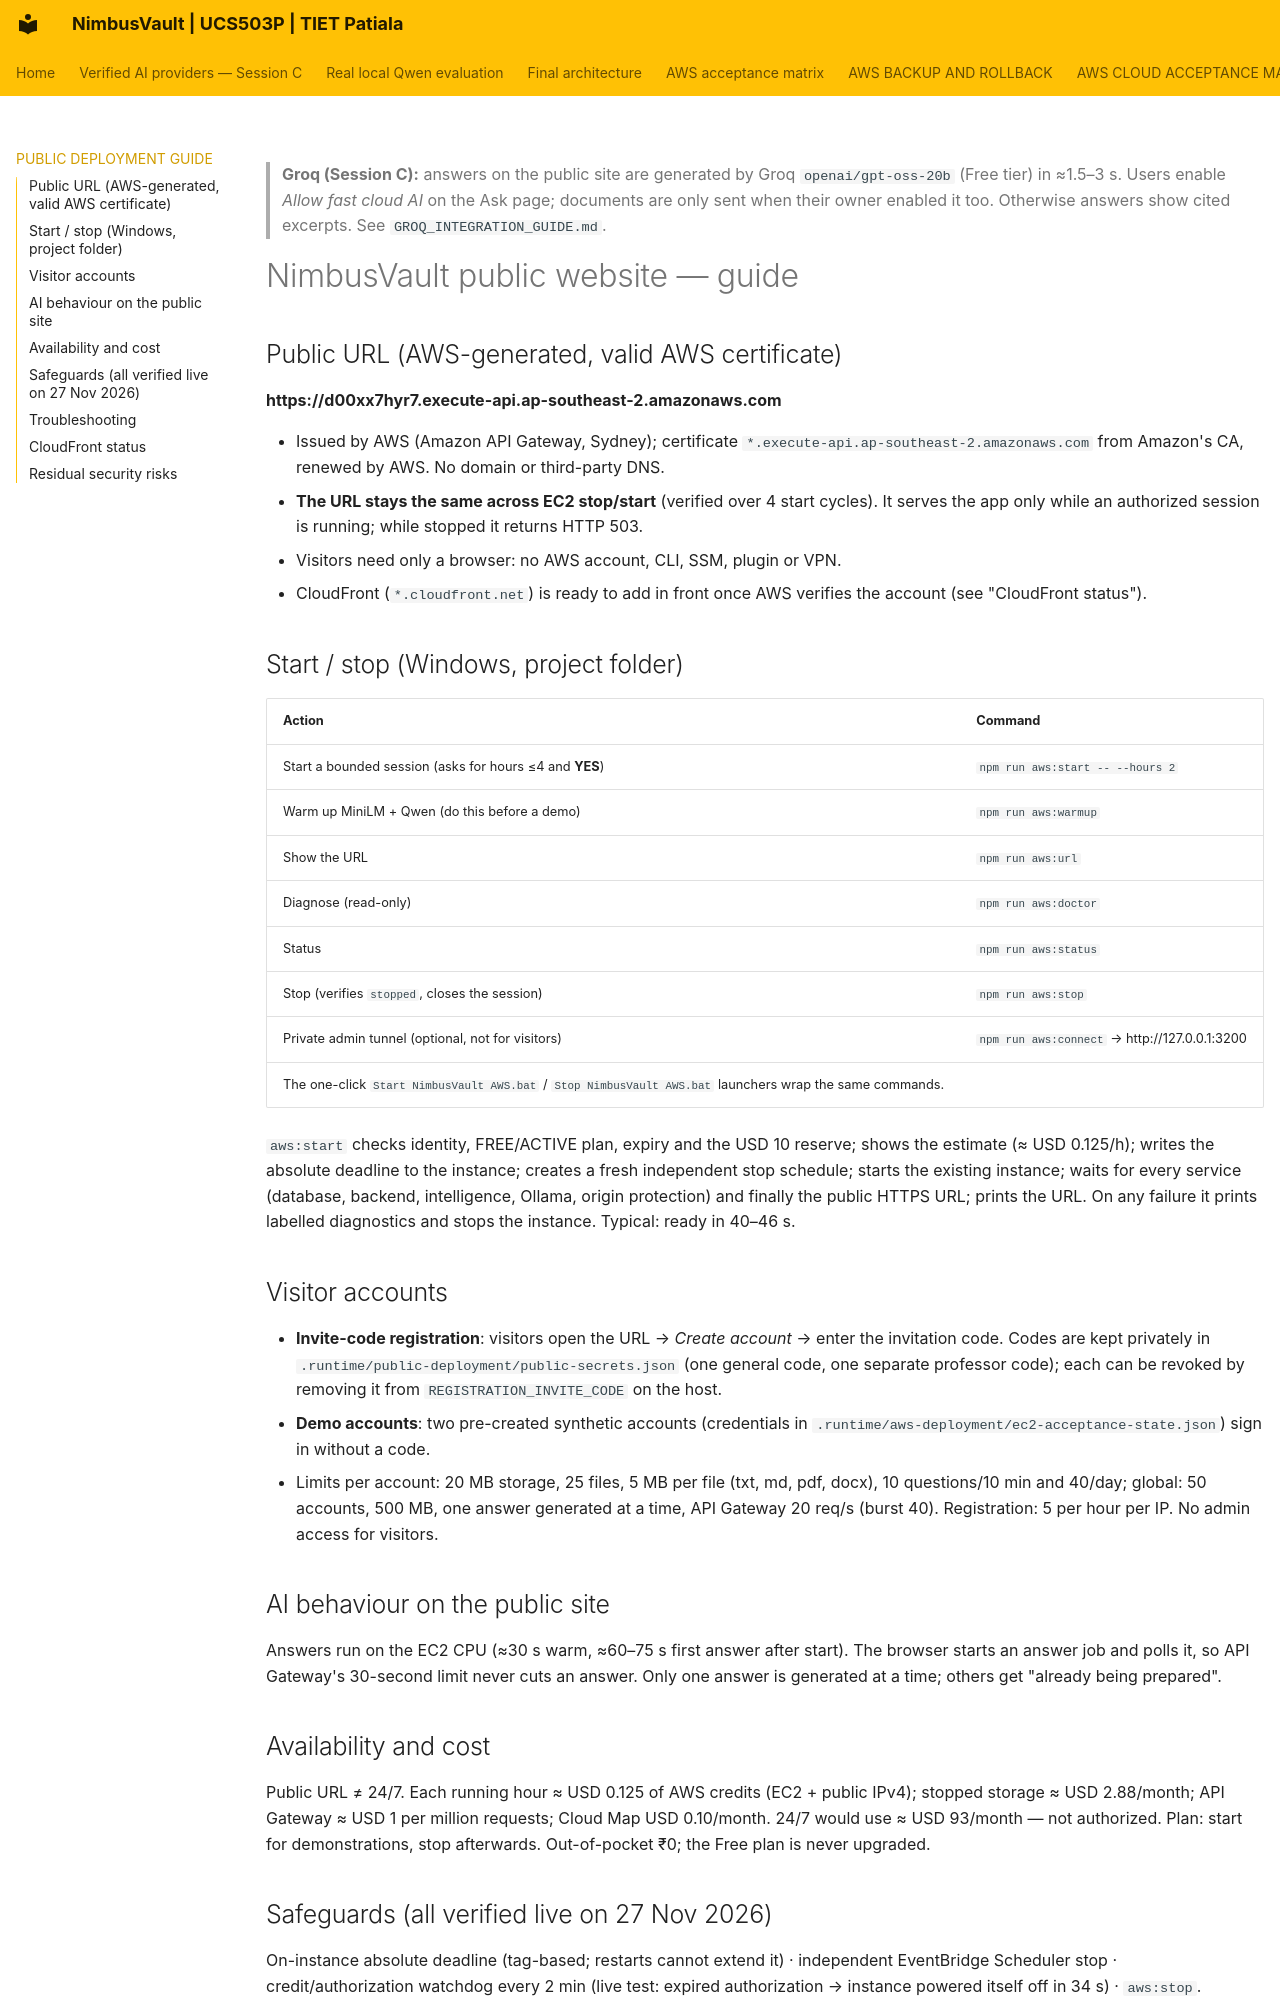

repository: JainMehul05/NimbusVault- · page: PUBLIC_DEPLOYMENT_GUIDE/index.html · generator: mkdocs

> **Groq (Session C):** answers on the public site are generated by Groq `openai/gpt-oss-20b` (Free tier) in ≈1.5–3 s. Users enable *Allow fast cloud AI* on the Ask page; documents are only sent when their owner enabled it too. Otherwise answers show cited excerpts. See `GROQ_INTEGRATION_GUIDE.md`.

# NimbusVault public website — guide

## Public URL (AWS-generated, valid AWS certificate)
**https://d00xx7hyr7.execute-api.ap-southeast-2.amazonaws.com**

- Issued by AWS (Amazon API Gateway, Sydney); certificate `*.execute-api.ap-southeast-2.amazonaws.com` from Amazon's CA, renewed by AWS. No domain or third-party DNS.
- **The URL stays the same across EC2 stop/start** (verified over 4 start cycles). It serves the app only while an authorized session is running; while stopped it returns HTTP 503.
- Visitors need only a browser: no AWS account, CLI, SSM, plugin or VPN.
- CloudFront (`*.cloudfront.net`) is ready to add in front once AWS verifies the account (see "CloudFront status").

## Start / stop (Windows, project folder)
| Action | Command |
|---|---|
| Start a bounded session (asks for hours ≤4 and **YES**) | `npm run aws:start -- --hours 2` |
| Warm up MiniLM + Qwen (do this before a demo) | `npm run aws:warmup` |
| Show the URL | `npm run aws:url` |
| Diagnose (read-only) | `npm run aws:doctor` |
| Status | `npm run aws:status` |
| Stop (verifies `stopped`, closes the session) | `npm run aws:stop` |
| Private admin tunnel (optional, not for visitors) | `npm run aws:connect` → http://127.0.0.1:3200 |
The one-click `Start NimbusVault AWS.bat` / `Stop NimbusVault AWS.bat` launchers wrap the same commands.

`aws:start` checks identity, FREE/ACTIVE plan, expiry and the USD 10 reserve; shows the estimate (≈ USD 0.125/h); writes the absolute deadline to the instance; creates a fresh independent stop schedule; starts the existing instance; waits for every service (database, backend, intelligence, Ollama, origin protection) and finally the public HTTPS URL; prints the URL. On any failure it prints labelled diagnostics and stops the instance. Typical: ready in 40–46 s.

## Visitor accounts
- **Invite-code registration**: visitors open the URL → *Create account* → enter the invitation code. Codes are kept privately in `.runtime/public-deployment/public-secrets.json` (one general code, one separate professor code); each can be revoked by removing it from `REGISTRATION_INVITE_CODE` on the host.
- **Demo accounts**: two pre-created synthetic accounts (credentials in `.runtime/aws-deployment/ec2-acceptance-state.json`) sign in without a code.
- Limits per account: 20 MB storage, 25 files, 5 MB per file (txt, md, pdf, docx), 10 questions/10 min and 40/day; global: 50 accounts, 500 MB, one answer generated at a time, API Gateway 20 req/s (burst 40). Registration: 5 per hour per IP. No admin access for visitors.

## AI behaviour on the public site
Answers run on the EC2 CPU (≈30 s warm, ≈60–75 s first answer after start). The browser starts an answer job and polls it, so API Gateway's 30-second limit never cuts an answer. Only one answer is generated at a time; others get "already being prepared".

## Availability and cost
Public URL ≠ 24/7. Each running hour ≈ USD 0.125 of AWS credits (EC2 + public IPv4); stopped storage ≈ USD 2.88/month; API Gateway ≈ USD 1 per million requests; Cloud Map USD 0.10/month. 24/7 would use ≈ USD 93/month — not authorized. Plan: start for demonstrations, stop afterwards. Out-of-pocket ₹0; the Free plan is never upgraded.
